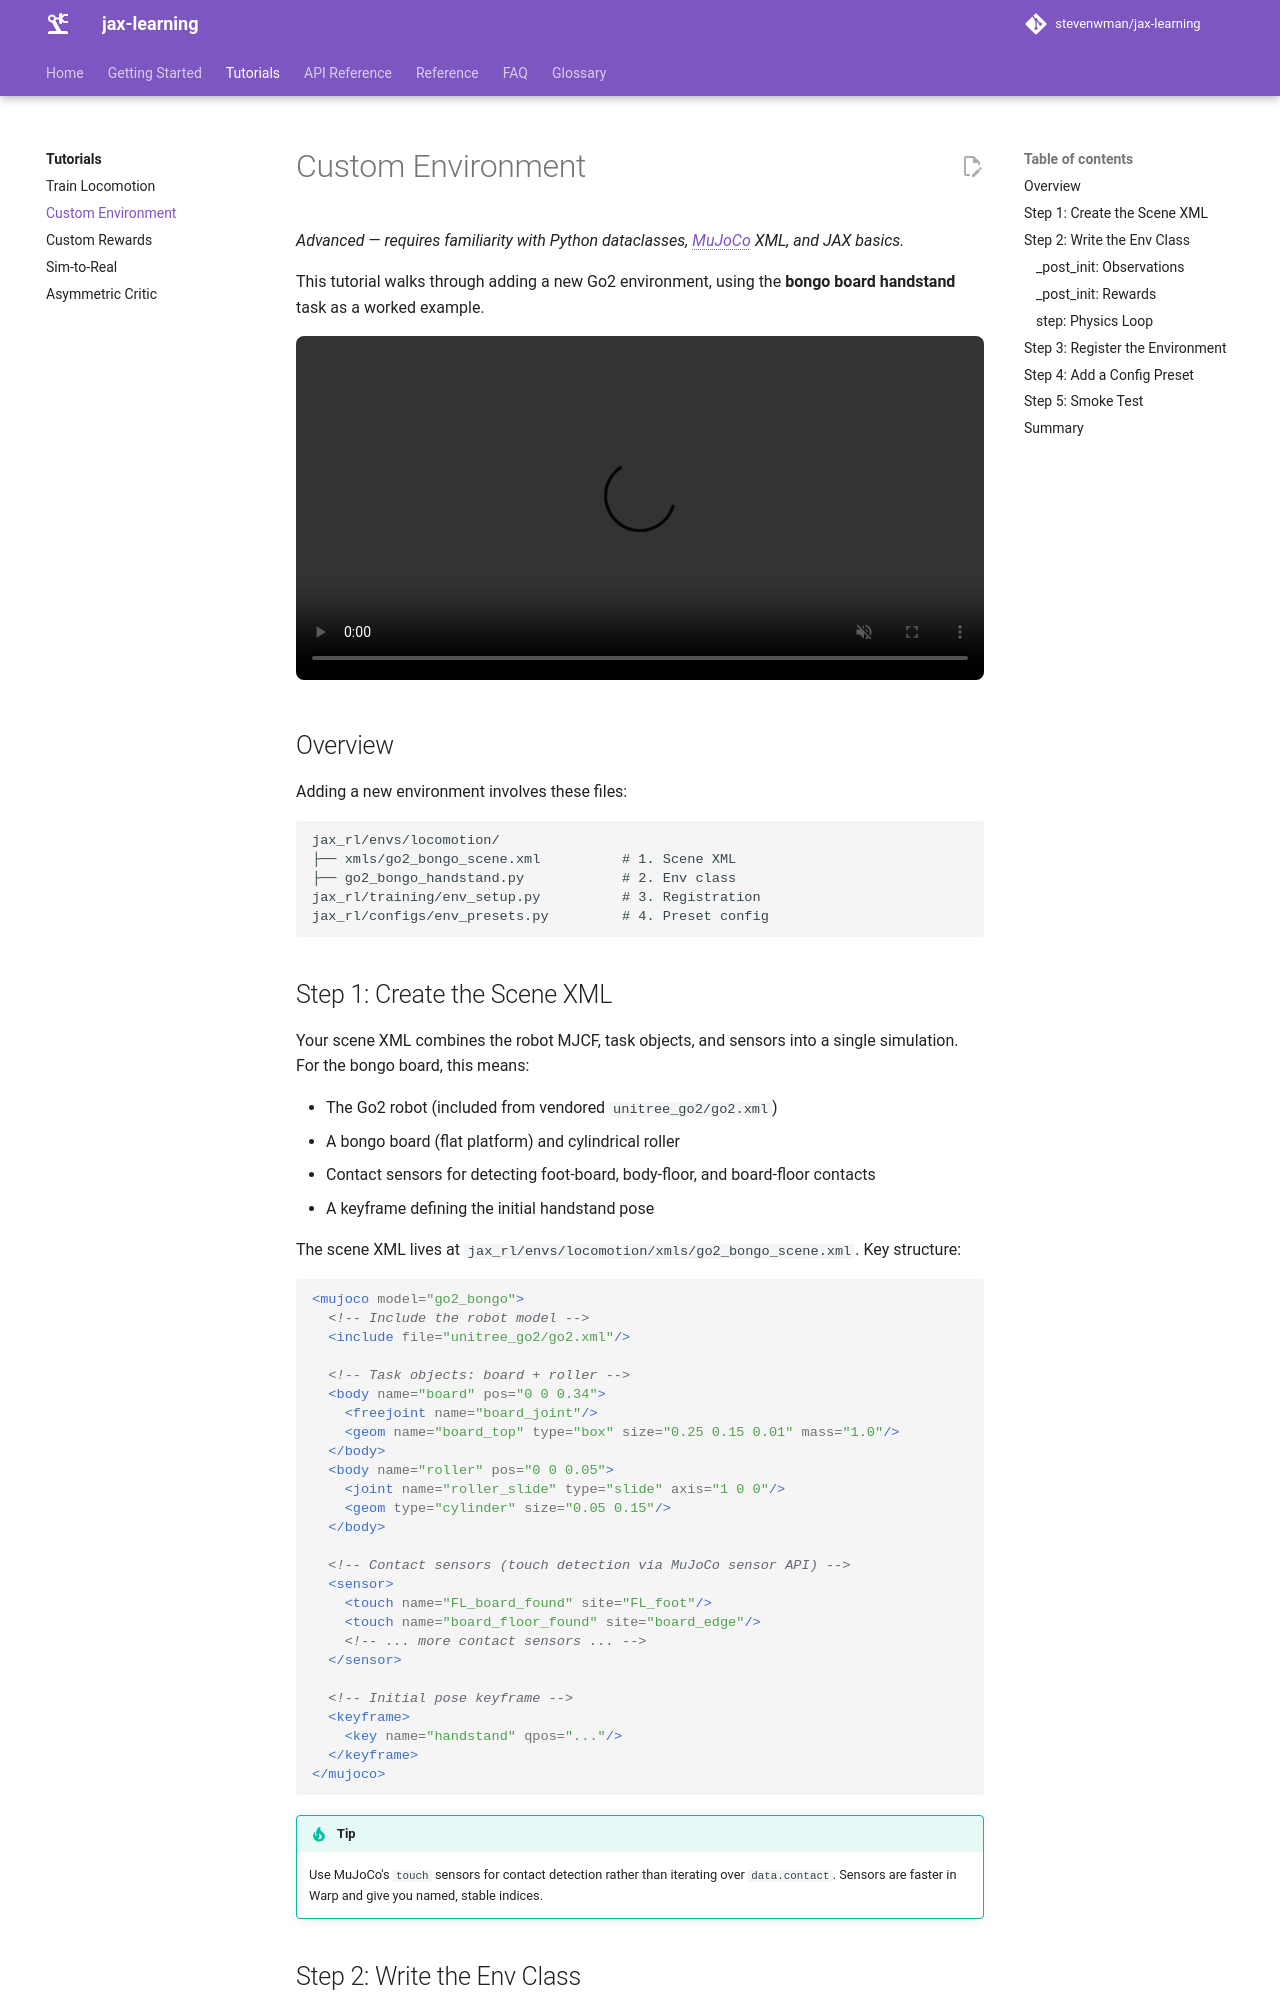

repository: stevenwman/jax-learning · page: tutorials/custom-env/index.html · generator: mkdocs

# Custom Environment

*Advanced — requires familiarity with Python dataclasses, MuJoCo XML, and JAX basics.*

This tutorial walks through adding a new Go2 environment, using the **bongo board handstand** task as a worked example.

<video class="tutorial-video" autoplay loop muted playsinline preload="metadata">
  <source src="../../assets/videos/go2_bongo_handstand.mp4" type="video/mp4">
</video>

## Overview

Adding a new environment involves these files:

```
jax_rl/envs/locomotion/
├── xmls/go2_bongo_scene.xml          # 1. Scene XML
├── go2_bongo_handstand.py            # 2. Env class
jax_rl/training/env_setup.py          # 3. Registration
jax_rl/configs/env_presets.py         # 4. Preset config
```

## Step 1: Create the Scene XML

Your scene XML combines the robot MJCF, task objects, and sensors into a single simulation. For the bongo board, this means:

- The Go2 robot (included from vendored `unitree_go2/go2.xml`)
- A bongo board (flat platform) and cylindrical roller
- Contact sensors for detecting foot-board, body-floor, and board-floor contacts
- A keyframe defining the initial handstand pose

The scene XML lives at `jax_rl/envs/locomotion/xmls/go2_bongo_scene.xml`. Key structure:

```xml
<mujoco model="go2_bongo">
  <!-- Include the robot model -->
  <include file="unitree_go2/go2.xml"/>

  <!-- Task objects: board + roller -->
  <body name="board" pos="0 0 0.34">
    <freejoint name="board_joint"/>
    <geom name="board_top" type="box" size="0.25 0.15 0.01" mass="1.0"/>
  </body>
  <body name="roller" pos="0 0 0.05">
    <joint name="roller_slide" type="slide" axis="1 0 0"/>
    <geom type="cylinder" size="0.05 0.15"/>
  </body>

  <!-- Contact sensors (touch detection via MuJoCo sensor API) -->
  <sensor>
    <touch name="FL_board_found" site="FL_foot"/>
    <touch name="board_floor_found" site="board_edge"/>
    <!-- ... more contact sensors ... -->
  </sensor>

  <!-- Initial pose keyframe -->
  <keyframe>
    <key name="handstand" qpos="..."/>
  </keyframe>
</mujoco>
```

!!! tip
    Use MuJoCo's `touch` sensors for contact detection rather than iterating over `data.contact`. Sensors are faster in Warp and give you named, stable indices.
